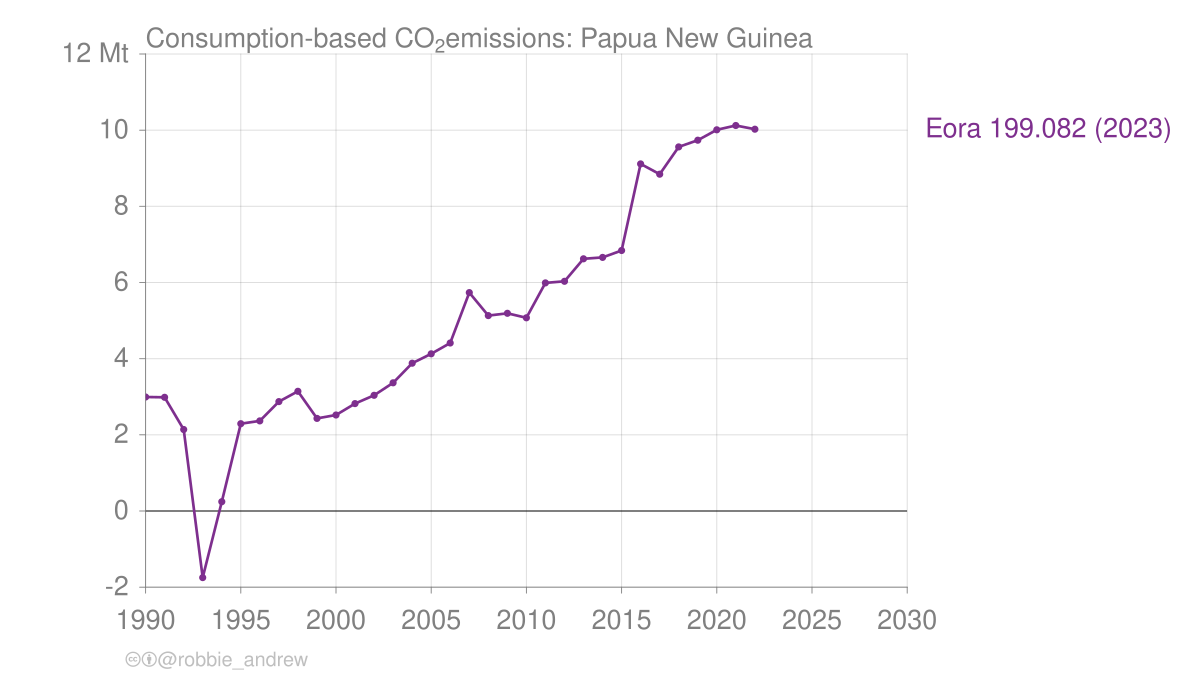

Values plotted in this chart, from the file beside it:
Year, PNG production Eora 199.082 (2023), PNG consumption Eora 199.082 (2023)
1970, 0.718, 0.5018
1971, 0.85, 0.2762
1972, 1.29, 0.2127
1973, 1.37, 0.1074
1974, 1.61, 0.4325
1975, 1.56, 0.9524
1976, 1.6, 1.45
1977, 1.61, 2.26
1978, 1.71, 2.578
1979, 1.83, 3.126
1980, 1.86, 3.498
1981, 1.96, 3.584
1982, 1.98, 3.205
1983, 2.04, 2.541
1984, 2.08, 1.982
1985, 2.16, 3.825
1986, 2.1, -2.582
1987, 2.37, -2.987
1988, 2.24, 1.623
1989, 2.07, 3.717
1990, 2.19, 2.992
1991, 2.12, 2.985
1992, 2.11, 2.141
1993, 2.05, -1.749
1994, 2.24, 0.2432
1995, 2.11, 2.292
1996, 2.24, 2.367
1997, 2.67, 2.874
1998, 3.62, 3.143
1999, 2.62, 2.432
2000, 3.01, 2.522
2001, 3.4, 2.82
2002, 3.73, 3.037
2003, 4.16, 3.365
2004, 4.77, 3.881
2005, 5.07, 4.127
2006, 5.15, 4.411
2007, 6.67, 5.735
2008, 5.64, 5.13
2009, 5.34, 5.19
2010, 4.88, 5.073
2011, 5.44, 5.989
2012, 5.19, 6.032
2013, 6.49, 6.623
2014, 6.61, 6.66
2015, 6.89, 6.841
2016, 7.77, 9.114
2017, 8, 8.842
2018, 7.816, 9.56
2019, 8.2, 9.737
2020, 8.443, 10.01
2021, 8.68, 10.12
2022, 8.532, 10.02
